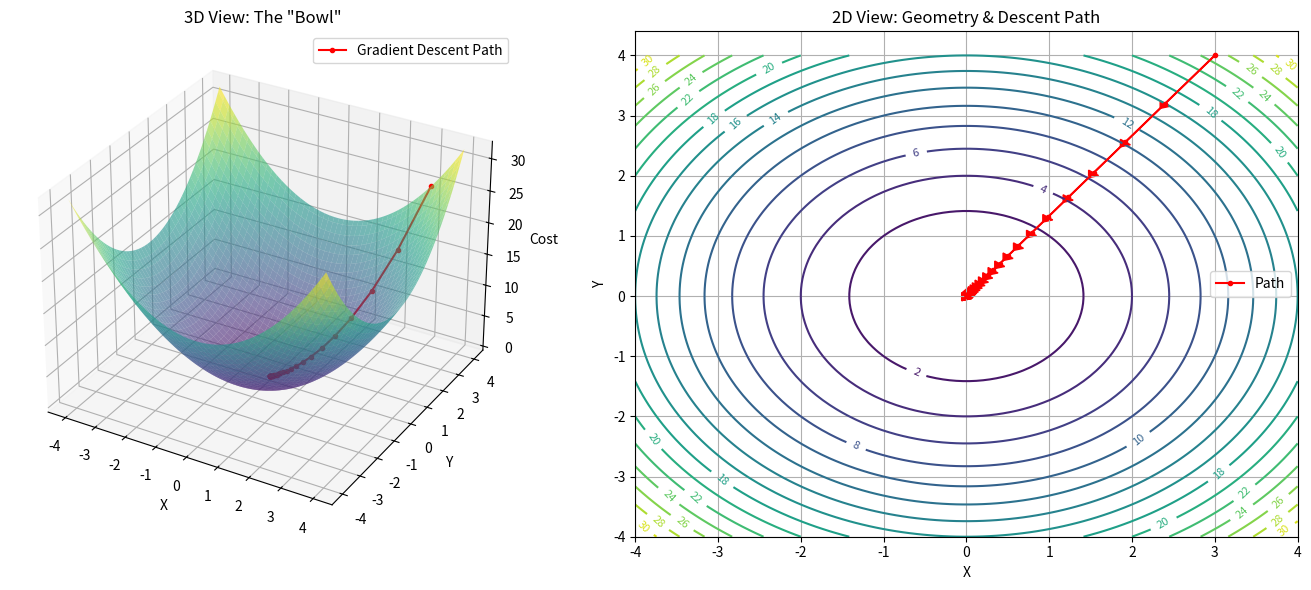

Write Python code to recreate this figure.
import numpy as np
import matplotlib.pyplot as plt


def f(x, y):
    """The objective function: x^2 + y^2"""
    return x ** 2 + y ** 2


def grad_f(x, y):
    """The gradient vector: [2x, 2y]"""
    return 2 * x, 2 * y


def run_gradient_descent():
    # Initial Parameters
    x = 3.0
    y = 4.0
    learning_rate = 0.1
    epsilon = 0.01  # Convergence threshold

    # History to store the input points for plotting
    history_x = [x]
    history_y = [y]
    history_cost = [f(x, y)]

    print(f"{'Iter':<5} | {'Point (x, y)':<20} | {'Cost':<10} | {'Grad Norm':<10}")
    print("-" * 60)

    iteration = 0
    while True:
        # Calculate the gradient and norm
        gx, gy = grad_f(x, y)
        grad_norm = np.sqrt(gx ** 2 + gy ** 2)
        cost = f(x, y)

        # Print the current state
        print(f"{iteration:<5} | ({x:.4f}, {y:.4f})      | {cost:<10.4f} | {grad_norm:<10.4f}")

        # Check for convergence
        if grad_norm < epsilon:
            print("-" * 60)
            print(f"Converged at iteration {iteration}")
            break

        # Update the position
        x = x - learning_rate * gx
        y = y - learning_rate * gy

        # Save the history for plotting
        history_x.append(x)
        history_y.append(y)
        history_cost.append(f(x, y))

        iteration += 1

    return history_x, history_y, history_cost


def plot_results(history_x, history_y, history_cost):
    # Create a grid of points for the background plots
    x_range = np.linspace(-4, 4, 100)
    y_range = np.linspace(-4, 4, 100)
    X, Y = np.meshgrid(x_range, y_range)
    Z = f(X, Y)

    # Initialize the figure
    fig = plt.figure(figsize=(14, 6))

    # --- Plot 1: 3D "Bowl" Surface ---
    ax1 = fig.add_subplot(1, 2, 1, projection='3d')
    ax1.plot_surface(X, Y, Z, cmap='viridis', alpha=0.6, edgecolor='none')
    # Overlay the descent path
    ax1.plot(history_x, history_y, history_cost, color='r', marker='o',
             markersize=3, label='Gradient Descent Path')
    ax1.set_title('3D View: The "Bowl"')
    ax1.set_xlabel('X')
    ax1.set_ylabel('Y')
    ax1.set_zlabel('Cost')
    ax1.legend()

    # --- Plot 2: 2D Geometry (Contour) ---
    ax2 = fig.add_subplot(1, 2, 2)
    contour = ax2.contour(X, Y, Z, levels=20, cmap='viridis')
    ax2.clabel(contour, inline=1, fontsize=8)
    # Overlay the path
    ax2.plot(history_x, history_y, color='red', marker='o', markersize=3, label='Path')

    # Add arrows to show the direction of steps
    for i in range(len(history_x) - 1):
        ax2.arrow(history_x[i], history_y[i],
                  history_x[i + 1] - history_x[i], history_y[i + 1] - history_y[i],
                  head_width=0.15, head_length=0.1, fc='r', ec='r')

    ax2.set_title('2D View: Geometry & Descent Path')
    ax2.set_xlabel('X')
    ax2.set_ylabel('Y')
    ax2.legend()
    ax2.grid(True)

    # Show the plots
    plt.tight_layout()
    plt.show()


if __name__ == "__main__":
    hx, hy, hc = run_gradient_descent()
    plot_results(hx, hy, hc)